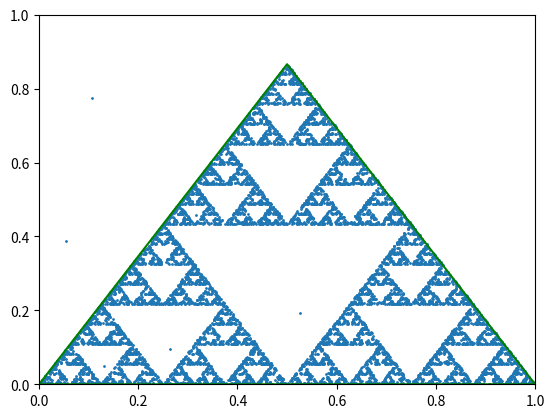

The matplotlib source for this figure:
# Midterm part 2
# Alec Barker

import math
import random as r
import matplotlib.pyplot as plt

# problem 2-2
p1 = (0, 0)
p2 = (1, 0)
p3 = (0.5, math.sqrt(3) / 2)

vxvals = [0, 1, 0.5, 0]
vyvals = [0, 0, math.sqrt(3) / 2, 0]

xvals = []
yvals = []

p = [r.random(), r.random()]
xvals.append(p[0])
yvals.append(p[1])
    
print("Problem 2-2:   p = {}".format(p))

pmid = [0, 0]
    
for i in range(10000): 
    vertex = r.randint(1, 3)
    if vertex == 1:
        vertex = p1
    elif vertex == 2:
        vertex = p2
    else:
        vertex = p3
    
    if p[0] > vertex[0]:
        half_len = (p[0] - vertex[0]) / 2
        pmid[0] = p[0] - half_len
    else:
        half_len = (vertex[0] - p[0]) / 2
        pmid[0] = p[0] + half_len
        
    if p[1] > vertex[1]:
        half_len = (p[1] - vertex[1]) / 2
        pmid[1] = p[1] - half_len
    else:
        half_len = (vertex[1] - p[1]) / 2
        pmid[1] = p[1] + half_len
        
    p = pmid
    xvals.append(p[0])
    yvals.append(p[1])

plt.figure(dpi = 200)
plt.scatter(xvals, yvals, s = 1)
plt.plot(vxvals, vyvals, c = 'g')
plt.xlim(0, 1)
plt.ylim(0, 1)
plt.show()